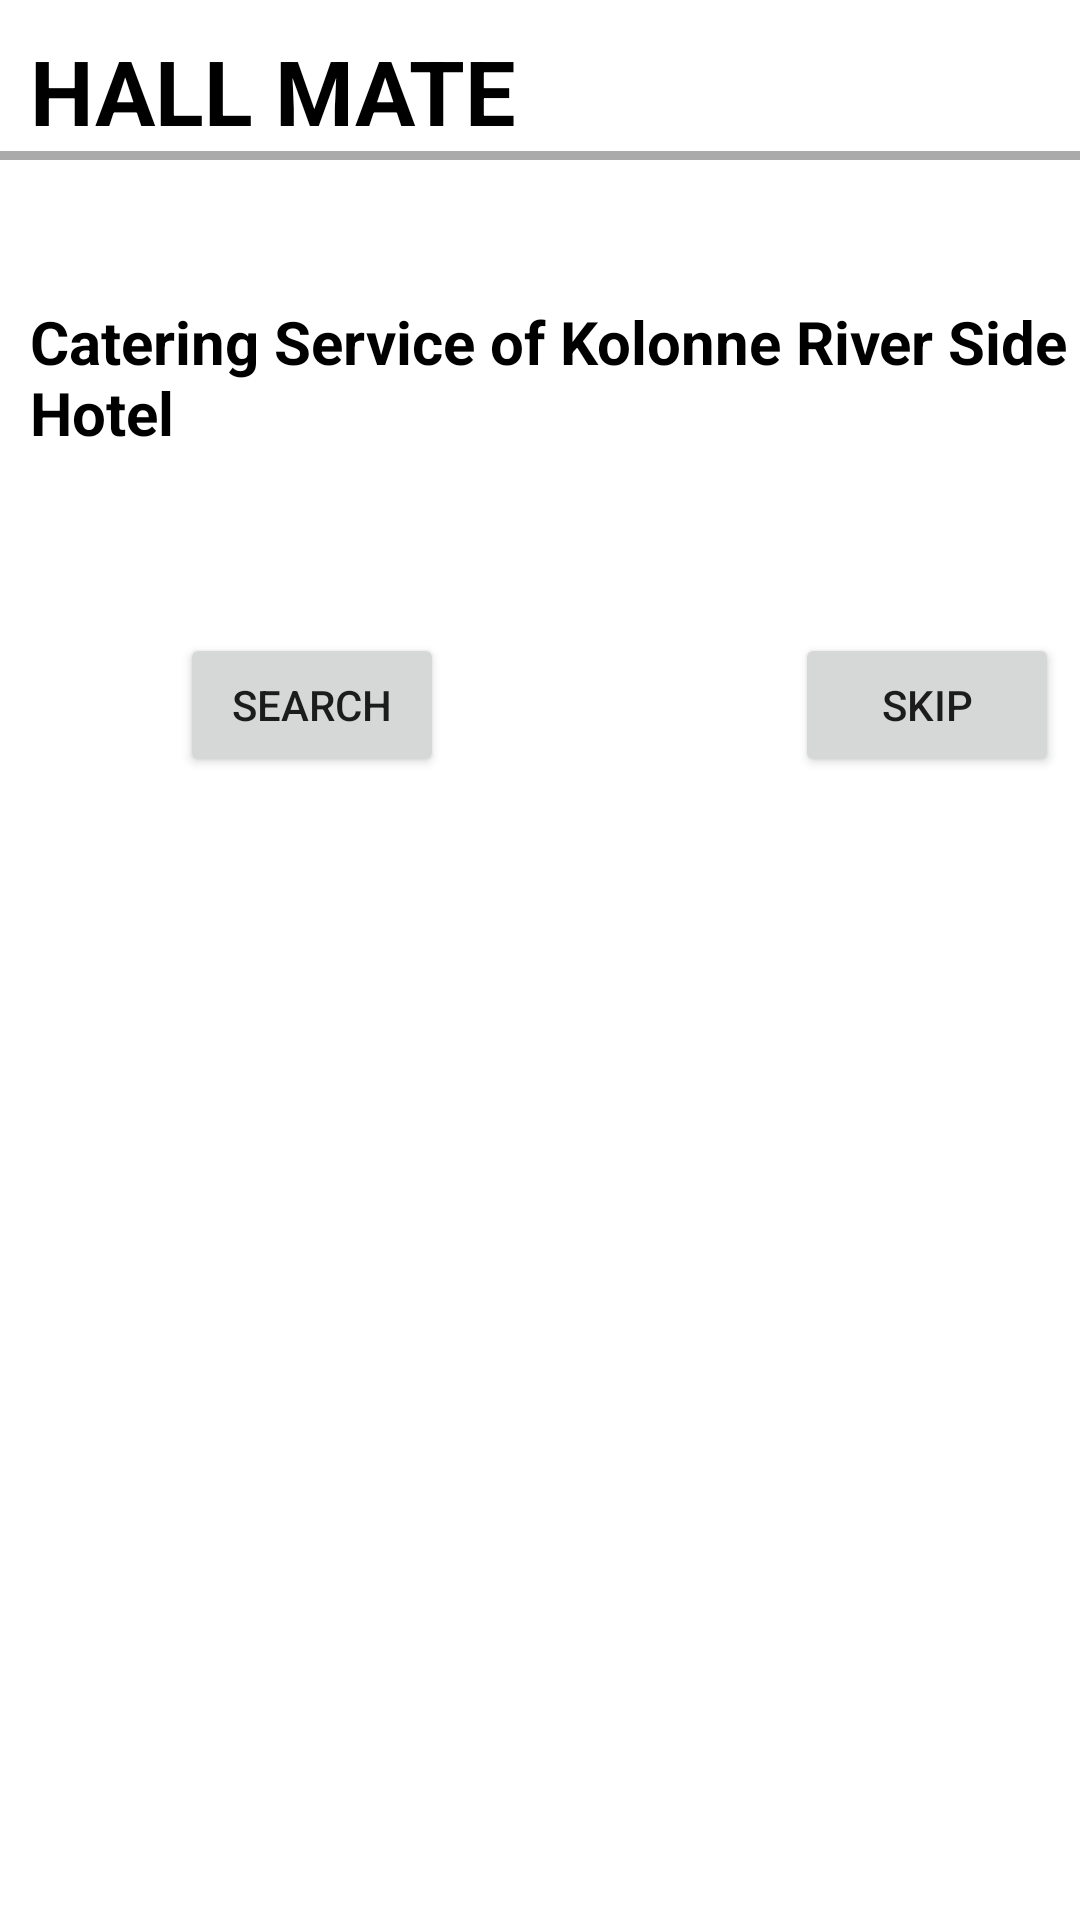

Layout XML and referenced resources for this Android screen:
<!-- AndroidManifest.xml: application theme Theme.WedHall_ReservationSystem -->
<!-- res/layout/activity_catering_kolonne_hotel.xml -->
<?xml version="1.0" encoding="utf-8"?>
<RelativeLayout xmlns:android="http://schemas.android.com/apk/res/android"
    xmlns:app="http://schemas.android.com/apk/res-auto"
    xmlns:tools="http://schemas.android.com/tools"
    android:layout_width="match_parent"
    android:layout_height="match_parent"
    android:background="@drawable/img01"
    tools:context=".Catering_KolonneHotel">

    <TextView
        android:layout_width="match_parent"
        android:layout_height="wrap_content"
        android:id="@+id/hallmate"
        android:text="HALL MATE"
        android:textStyle="bold"
        android:textSize="30dp"
        android:layout_marginTop="10dp"
        android:layout_marginLeft="10dp"
        android:textColor="@color/black"
        />

    <View
        android:layout_width="match_parent"
        android:layout_height="3dp"
        android:background="@android:color/darker_gray"
        android:layout_below="@+id/hallmate"
        />

    <TextView
        android:layout_width="match_parent"
        android:layout_height="wrap_content"
        android:id="@+id/catKolonne"
        android:text="Catering Service of Kolonne River Side Hotel"
        android:layout_below="@+id/hallmate"
        android:layout_marginTop="50dp"
        android:textStyle="bold"
        android:textSize="20dp"
        android:layout_marginLeft="10dp"
        android:textColor="@color/black"
        />

    <Button
        android:layout_width="wrap_content"
        android:layout_height="wrap_content"
        android:id="@+id/search"
        android:text="SEARCH"
        android:layout_below="@+id/catKolonne"
        android:layout_marginTop="60dp"
        android:layout_marginStart="60dp"
        />

    <Button
        android:layout_width="wrap_content"
        android:layout_height="wrap_content"
        android:id="@+id/skip"
        android:text="SKIP"
        android:layout_below="@+id/catKolonne"
        android:layout_marginTop="60dp"
        android:layout_marginStart="265dp"
        />

</RelativeLayout>
<!-- resources referenced by this layout -->
<resources>
  <style name="Theme.WedHall_ReservationSystem" parent="Theme.MaterialComponents.DayNight.NoActionBar">
          
          <item name="colorPrimary">@color/purple_500</item>
          <item name="colorPrimaryVariant">@color/purple_700</item>
          <item name="colorOnPrimary">@color/white</item>
          
          <item name="colorSecondary">@color/teal_200</item>
          <item name="colorSecondaryVariant">@color/teal_700</item>
          <item name="colorOnSecondary">@color/black</item>
          
          <item name="android:statusBarColor">?attr/colorPrimaryVariant</item>
          
      </style>
  <!-- not gathered from this repository: default colours our renderer supplied (Android Studio template values) -->
  <color name="purple_500">#FF6200EE</color>
  <color name="purple_700">#FF3700B3</color>
  <color name="teal_200">#FF03DAC5</color>
  <color name="teal_700">#FF018786</color>
  <color name="black">#FF000000</color>
  <color name="white">#FFFFFFFF</color>
</resources>
